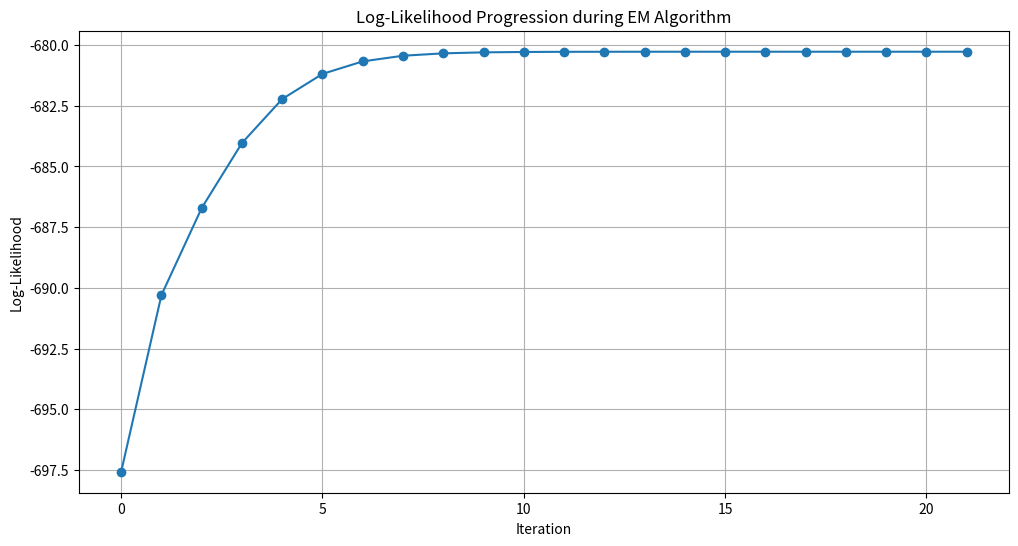
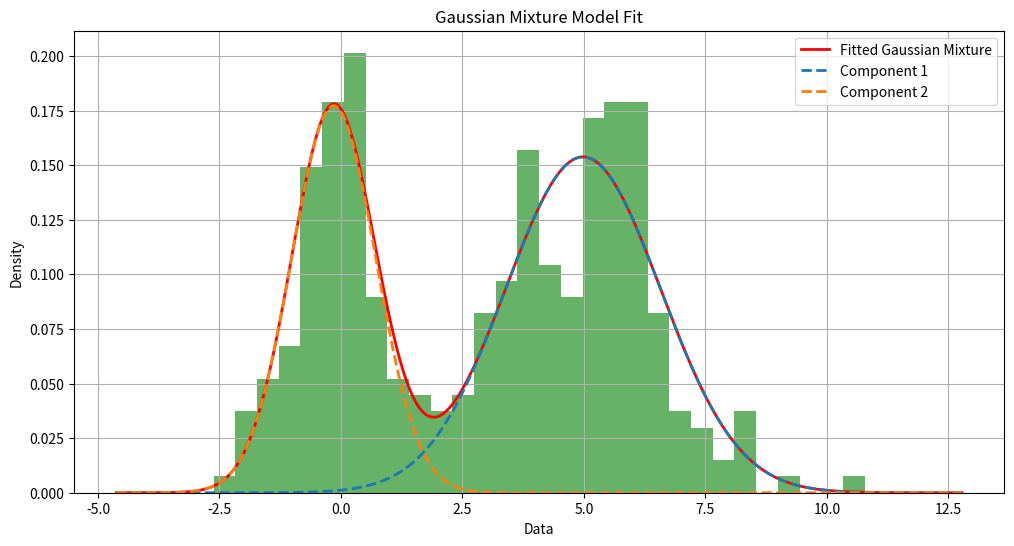

The script that saved these images, in order:
import numpy as np
import matplotlib.pyplot as plt
from scipy.stats import norm

# Generate synthetic data from a mixture of Gaussians
np.random.seed(42)
n_samples = 300
weights_true = np.array([0.4, 0.6])
means_true = np.array([0, 5])
std_devs_true = np.array([1, 1.5])

# Sample data
data = np.hstack([
    np.random.normal(means_true[i], std_devs_true[i], int(weights_true[i] * n_samples))
    for i in range(len(weights_true))
])

# Define the Gaussian Mixture Model
class GaussianMixtureModel:
    def __init__(self, n_components):
        self.n_components = n_components
        self.weights = np.ones(n_components) / n_components
        self.means = np.random.uniform(min(data), max(data), n_components)
        self.variances = np.ones(n_components)
        
    def e_step(self, data):
        likelihood = np.array([
            self.weights[k] * norm.pdf(data, self.means[k], np.sqrt(self.variances[k]))
            for k in range(self.n_components)
        ])
        likelihood_sum = np.sum(likelihood, axis=0)
        responsibilities = likelihood / likelihood_sum
        return responsibilities.T
    
    def m_step(self, data, responsibilities):
        n_k = np.sum(responsibilities, axis=0)
        self.weights = n_k / len(data)
        self.means = np.sum(responsibilities * data[:, np.newaxis], axis=0) / n_k
        self.variances = np.sum(responsibilities * (data[:, np.newaxis] - self.means) ** 2, axis=0) / n_k
    
    def log_likelihood(self, data):
        likelihood = np.array([
            self.weights[k] * norm.pdf(data, self.means[k], np.sqrt(self.variances[k]))
            for k in range(self.n_components)
        ])
        return np.sum(np.log(np.sum(likelihood, axis=0)))
    
    def fit(self, data, tol=1e-6, max_iter=100):
        log_likelihoods = []
        for i in range(max_iter):
            responsibilities = self.e_step(data)
            self.m_step(data, responsibilities)
            log_likelihood = self.log_likelihood(data)
            log_likelihoods.append(log_likelihood)
            if i > 0 and np.abs(log_likelihoods[-1] - log_likelihoods[-2]) < tol:
                break
        return log_likelihoods

# Fit GMM to data
gmm = GaussianMixtureModel(n_components=2)
log_likelihoods = gmm.fit(data)

# Plot the log-likelihood progression
plt.figure(figsize=(12, 6))
plt.plot(log_likelihoods, marker='o')
plt.title('Log-Likelihood Progression during EM Algorithm')
plt.xlabel('Iteration')
plt.ylabel('Log-Likelihood')
plt.grid(True)
plt.show()

# Plot the data and fitted Gaussians
x_range = np.linspace(min(data) - 2, max(data) + 2, 1000)
fitted_pdf = np.sum([
    gmm.weights[k] * norm.pdf(x_range, gmm.means[k], np.sqrt(gmm.variances[k]))
    for k in range(gmm.n_components)
], axis=0)

plt.figure(figsize=(12, 6))
plt.hist(data, bins=30, density=True, alpha=0.6, color='g')
plt.plot(x_range, fitted_pdf, color='red', lw=2, label='Fitted Gaussian Mixture')
for k in range(gmm.n_components):
    plt.plot(x_range, gmm.weights[k] * norm.pdf(x_range, gmm.means[k], np.sqrt(gmm.variances[k])), lw=2, linestyle='--', label=f'Component {k+1}')
plt.title('Gaussian Mixture Model Fit')
plt.xlabel('Data')
plt.ylabel('Density')
plt.legend()
plt.grid(True)
plt.show()

# Print the final parameters
print("Estimated weights:", gmm.weights)
print("Estimated means:", gmm.means)
print("Estimated variances:", gmm.variances)
